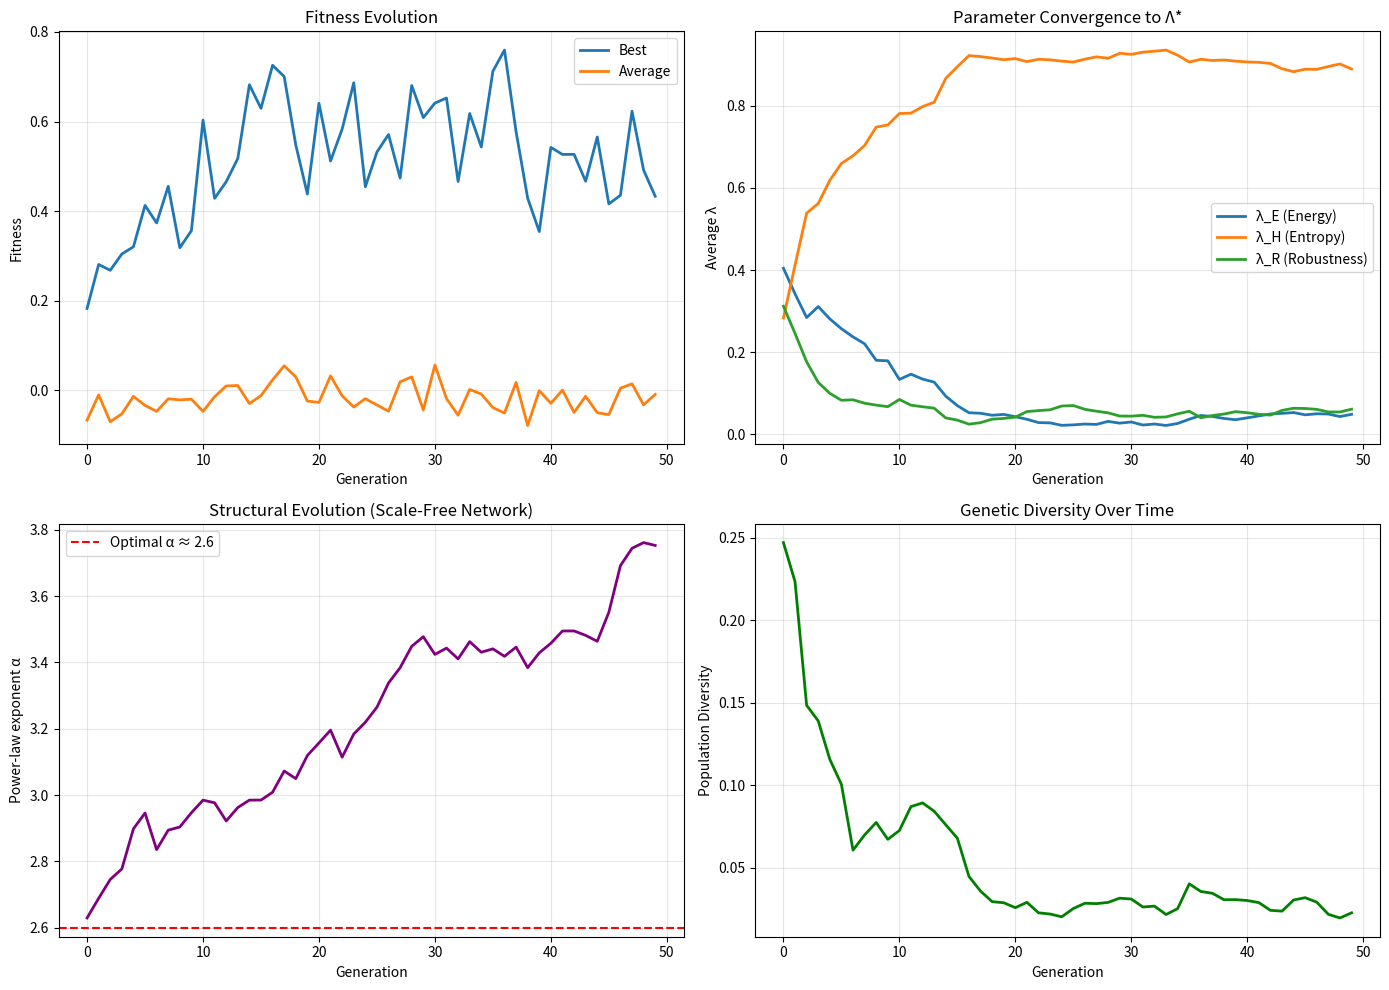

This chart was generated by the following Python code:
"""
AOD Evolutionary Algorithm - Phase 2 Implementation
===================================================

This module implements the Darwinism Evolution System (DES) for the AOD Theory.

Population of agents evolves parameter vectors (Λ) to discover the optimal
attractor state through fitness-based selection, producing power-law distributions
and emergent resilience.

Key Features:
1. Population-based evolutionary optimization
2. Fitness = -𝓛_AOD (minimize cost)
3. Tournament selection
4. Crossover and mutation operators
5. Power-law structure analysis (α exponent)
6. Resilience testing under perturbations

References:
-----------
[1] Eiben, A.E. & Smith, J.E. (2015). "Introduction to Evolutionary Computing".
    Springer. 2nd Edition.

[2] Barabási, A-L. & Albert, R. (1999). "Emergence of scaling in random networks".
    Science, 286(5439), 509-512.

[3] Carlson, J.M. & Doyle, J. (2002). "Complexity and robustness".
    PNAS, 99(suppl 1), 2538-2545.

Author: AOD Research Team
Version: 2.0.0 - Phase 2: Evolutionary Dynamics
"""

import numpy as np
from typing import List, Dict, Tuple, Callable, Optional
from dataclasses import dataclass, field
import matplotlib.pyplot as plt
import warnings


# ═══════════════════════════════════════════════════════════════════════════
# SECTION 1: AGENT REPRESENTATION
# ═══════════════════════════════════════════════════════════════════════════

@dataclass
class AODAgent:
    """
    Individual agent in the evolutionary population

    Each agent has:
    - Parameter vector Λ = [λ_E, λ_H, λ_R]
    - Internal state (weights, structure)
    - Fitness score
    """

    # Parameter vector (must sum to 1.0)
    lambda_E: float  # Energy weight
    lambda_H: float  # Entropy weight
    lambda_R: float  # Robustness weight

    # Internal structure (connection weights)
    # For power-law analysis
    weights: np.ndarray = field(default_factory=lambda: np.array([]))

    # Performance metrics
    fitness: float = 0.0
    robustness: float = 0.0
    cost_history: List[float] = field(default_factory=list)

    # Generation born
    generation: int = 0

    # Agent ID
    agent_id: int = 0

    def __post_init__(self):
        """Validate and normalize parameters"""
        # Ensure parameters sum to 1.0
        total = self.lambda_E + self.lambda_H + self.lambda_R
        if not np.isclose(total, 1.0):
            # Normalize
            self.lambda_E /= total
            self.lambda_H /= total
            self.lambda_R /= total

        # Initialize weights if not provided
        if len(self.weights) == 0:
            # Random power-law initialization
            self.weights = self._generate_power_law_weights(size=100, alpha=2.5)

    def _generate_power_law_weights(self, size: int, alpha: float) -> np.ndarray:
        """
        Generate weights following power-law distribution P(w) ∝ w^(-α)

        Args:
            size: Number of weights
            alpha: Power-law exponent (typically 2-3 for scale-free networks)

        Returns:
            Array of weights following power-law
        """
        # Inverse transform sampling for power-law
        # P(x) = C x^(-α), x ∈ [x_min, x_max]
        x_min = 0.01
        x_max = 1.0

        uniform = np.random.uniform(0, 1, size)

        if np.isclose(alpha, 1.0):
            weights = x_min * np.exp(uniform * np.log(x_max / x_min))
        else:
            weights = (x_min**(1-alpha) +
                      uniform * (x_max**(1-alpha) - x_min**(1-alpha)))**(1/(1-alpha))

        # Normalize
        weights /= np.sum(weights)

        return weights

    def get_lambda_vector(self) -> np.ndarray:
        """Return parameter vector as numpy array"""
        return np.array([self.lambda_E, self.lambda_H, self.lambda_R])

    def compute_weight_exponent(self) -> float:
        """
        Estimate power-law exponent α of weight distribution

        Uses maximum likelihood estimation for power-law exponent.

        Returns:
            Estimated α value
        """
        w = np.abs(self.weights[self.weights > 0.01])  # Filter small weights

        if len(w) < 10:
            return np.nan

        # MLE for power-law: α = 1 + n / Σ ln(wᵢ/w_min)
        w_min = np.min(w)
        n = len(w)

        alpha = 1 + n / np.sum(np.log(w / w_min))

        return alpha


# ═══════════════════════════════════════════════════════════════════════════
# SECTION 2: EVOLUTIONARY OPERATORS
# ═══════════════════════════════════════════════════════════════════════════

class EvolutionaryOperators:
    """Genetic operators: selection, crossover, mutation"""

    @staticmethod
    def tournament_selection(population: List[AODAgent],
                            tournament_size: int = 5) -> AODAgent:
        """
        Tournament selection: pick best from random subset

        Args:
            population: List of agents
            tournament_size: Number of competitors

        Returns:
            Selected agent
        """
        competitors = np.random.choice(population, size=tournament_size, replace=False)
        winner = max(competitors, key=lambda agent: agent.fitness)
        return winner

    @staticmethod
    def crossover(parent1: AODAgent, parent2: AODAgent, generation: int,
                  agent_id: int) -> AODAgent:
        """
        Single-point crossover of parameter vectors

        Args:
            parent1, parent2: Parent agents
            generation: Current generation number
            agent_id: ID for new agent

        Returns:
            Offspring agent
        """
        # Crossover Λ vectors
        crossover_point = np.random.randint(0, 3)

        lambda1 = parent1.get_lambda_vector()
        lambda2 = parent2.get_lambda_vector()

        offspring_lambda = lambda1.copy()
        offspring_lambda[crossover_point:] = lambda2[crossover_point:]

        # Normalize
        offspring_lambda /= np.sum(offspring_lambda)

        # Crossover weights (blend)
        blend_ratio = np.random.uniform(0.3, 0.7)
        offspring_weights = (blend_ratio * parent1.weights +
                            (1 - blend_ratio) * parent2.weights)

        return AODAgent(
            lambda_E=offspring_lambda[0],
            lambda_H=offspring_lambda[1],
            lambda_R=offspring_lambda[2],
            weights=offspring_weights,
            generation=generation,
            agent_id=agent_id
        )

    @staticmethod
    def mutate(agent: AODAgent, mutation_rate: float = 0.1,
               mutation_strength: float = 0.05) -> None:
        """
        Mutate agent parameters in-place

        Args:
            agent: Agent to mutate
            mutation_rate: Probability of mutation
            mutation_strength: Magnitude of mutation
        """
        # Mutate Λ vector
        if np.random.random() < mutation_rate:
            lambda_vec = agent.get_lambda_vector()

            # Add Gaussian noise
            noise = np.random.normal(0, mutation_strength, size=3)
            lambda_vec += noise

            # Ensure positive and normalize
            lambda_vec = np.abs(lambda_vec)
            lambda_vec /= np.sum(lambda_vec)

            agent.lambda_E = lambda_vec[0]
            agent.lambda_H = lambda_vec[1]
            agent.lambda_R = lambda_vec[2]

        # Mutate weights (with smaller probability)
        if np.random.random() < mutation_rate * 0.5:
            # Perturb a few random weights
            num_perturb = max(1, int(len(agent.weights) * 0.05))
            indices = np.random.choice(len(agent.weights), size=num_perturb, replace=False)

            agent.weights[indices] += np.random.normal(0, mutation_strength, size=num_perturb)
            agent.weights = np.abs(agent.weights)
            agent.weights /= np.sum(agent.weights)


# ═══════════════════════════════════════════════════════════════════════════
# SECTION 3: FITNESS EVALUATION
# ═══════════════════════════════════════════════════════════════════════════

class FitnessEvaluator:
    """
    Evaluate agent fitness based on AOD cost function

    Fitness = -𝓛_AOD (negative cost, so minimize cost = maximize fitness)

    Includes resilience testing under perturbations.
    """

    def __init__(self,
                 num_timesteps: int = 100,
                 perturbation_strength: float = 0.1,
                 perturbation_frequency: int = 25):
        """
        Args:
            num_timesteps: Simulation length for each agent
            perturbation_strength: Magnitude of environmental perturbations
            perturbation_frequency: How often to inject perturbations
        """
        self.num_timesteps = num_timesteps
        self.perturbation_strength = perturbation_strength
        self.perturbation_freq = perturbation_frequency

    def evaluate(self, agent: AODAgent, environment: np.ndarray) -> float:
        """
        Evaluate agent fitness through simulation

        Args:
            agent: Agent to evaluate
            environment: Environmental signal (time series)

        Returns:
            Fitness score (higher is better)
        """
        # Simulate agent dynamics
        state = np.random.normal(0, 0.1, size=10)  # Initial state
        total_cost = 0.0
        robustness_samples = []

        for t in range(self.num_timesteps):
            # Environmental perturbation
            if t % self.perturbation_freq == 0 and t > 0:
                perturbation = np.random.normal(0, self.perturbation_strength, size=10)
                state += perturbation

            # Compute costs (simplified)
            # In full implementation, this would use aod_physics.PhysicalCostFunction

            # Energy cost: weighted by lambda_E
            energy = np.sum(state**2) * agent.lambda_E

            # Entropy cost: weighted by lambda_H
            # Approximate entropy from state variance
            state_entropy = -np.sum(state * np.log(np.abs(state) + 1e-10))
            entropy_cost = state_entropy * agent.lambda_H

            # Robustness cost: weighted by lambda_R
            # Robustness = structural stability (power-law exponent)
            alpha = agent.compute_weight_exponent()
            if not np.isnan(alpha):
                # Optimal α ≈ 2.5-3.0 for scale-free networks
                robustness = 1.0 - abs(alpha - 2.6) / 2.6
                robustness_samples.append(robustness)
            else:
                robustness = 0.5

            robustness_cost = (1.0 - robustness) * agent.lambda_R

            # Total cost for this timestep
            cost_t = energy + entropy_cost + robustness_cost
            total_cost += cost_t

            # Simple dynamics update
            state = 0.95 * state + 0.05 * np.random.normal(0, 0.1, size=10)

        # Average robustness
        agent.robustness = np.mean(robustness_samples) if robustness_samples else 0.5

        # Fitness = -cost (minimize cost)
        fitness = -total_cost / self.num_timesteps

        agent.fitness = fitness
        agent.cost_history.append(total_cost)

        return fitness

    def resilience_test(self, agent: AODAgent, shock_magnitude: float = 1.0) -> float:
        """
        Test agent resilience to catastrophic shock

        Args:
            agent: Agent to test
            shock_magnitude: Magnitude of shock (multiple of normal perturbation)

        Returns:
            Recovery time (timesteps to return to stable state)
        """
        state = np.random.normal(0, 0.1, size=10)

        # Apply catastrophic shock
        shock = np.random.normal(0, self.perturbation_strength * shock_magnitude, size=10)
        state += shock

        # Measure recovery time
        recovery_threshold = 0.2
        recovery_time = 0

        for t in range(200):  # Max 200 timesteps
            # Check if recovered
            if np.linalg.norm(state) < recovery_threshold:
                recovery_time = t
                break

            # Dynamics
            state = 0.95 * state + 0.05 * np.random.normal(0, 0.1, size=10)

        return recovery_time


# ═══════════════════════════════════════════════════════════════════════════
# SECTION 4: EVOLUTIONARY ALGORITHM
# ═══════════════════════════════════════════════════════════════════════════

class AODEvolutionaryAlgorithm:
    """
    Main evolutionary algorithm orchestrator

    Evolves population of AOD agents to discover optimal Λ* attractor.
    """

    def __init__(self,
                 population_size: int = 200,
                 num_generations: int = 100,
                 elite_fraction: float = 0.1,
                 mutation_rate: float = 0.15,
                 tournament_size: int = 5):
        """
        Args:
            population_size: Number of agents in population
            num_generations: Number of evolutionary generations
            elite_fraction: Fraction of best agents to preserve (elitism)
            mutation_rate: Probability of mutation
            tournament_size: Size of tournament for selection
        """
        self.pop_size = population_size
        self.num_gens = num_generations
        self.elite_size = int(population_size * elite_fraction)
        self.mutation_rate = mutation_rate
        self.tournament_size = tournament_size

        self.operators = EvolutionaryOperators()
        self.evaluator = FitnessEvaluator()

        # Population
        self.population: List[AODAgent] = []
        self.best_agent: Optional[AODAgent] = None

        # Evolution history
        self.history = {
            'best_fitness': [],
            'avg_fitness': [],
            'avg_lambda_E': [],
            'avg_lambda_H': [],
            'avg_lambda_R': [],
            'avg_alpha': [],
            'diversity': []
        }

    def initialize_population(self) -> None:
        """Initialize random population"""
        self.population = []

        for i in range(self.pop_size):
            # Random Λ vector
            lambda_vec = np.random.dirichlet([1, 1, 1])  # Ensures sum = 1

            agent = AODAgent(
                lambda_E=lambda_vec[0],
                lambda_H=lambda_vec[1],
                lambda_R=lambda_vec[2],
                generation=0,
                agent_id=i
            )

            self.population.append(agent)

    def evaluate_population(self, generation: int) -> None:
        """Evaluate fitness for all agents"""
        # Simple environment (could be made more complex)
        environment = np.random.normal(0, 1, size=self.evaluator.num_timesteps)

        for agent in self.population:
            self.evaluator.evaluate(agent, environment)

        # Update best agent
        current_best = max(self.population, key=lambda a: a.fitness)
        if self.best_agent is None or current_best.fitness > self.best_agent.fitness:
            self.best_agent = current_best

    def selection_and_reproduction(self, generation: int) -> List[AODAgent]:
        """
        Create next generation through selection, crossover, and mutation

        Uses elitism: preserve top performers
        """
        # Sort by fitness
        sorted_pop = sorted(self.population, key=lambda a: a.fitness, reverse=True)

        # Elitism: keep best agents
        next_generation = sorted_pop[:self.elite_size]

        # Fill rest of population through selection + crossover + mutation
        agent_id = self.elite_size

        while len(next_generation) < self.pop_size:
            # Select parents
            parent1 = self.operators.tournament_selection(self.population, self.tournament_size)
            parent2 = self.operators.tournament_selection(self.population, self.tournament_size)

            # Crossover
            offspring = self.operators.crossover(parent1, parent2, generation + 1, agent_id)

            # Mutation
            self.operators.mutate(offspring, self.mutation_rate)

            next_generation.append(offspring)
            agent_id += 1

        return next_generation

    def compute_metrics(self) -> None:
        """Compute population statistics"""
        fitnesses = [agent.fitness for agent in self.population]
        lambdas_E = [agent.lambda_E for agent in self.population]
        lambdas_H = [agent.lambda_H for agent in self.population]
        lambdas_R = [agent.lambda_R for agent in self.population]

        alphas = []
        for agent in self.population:
            alpha = agent.compute_weight_exponent()
            if not np.isnan(alpha):
                alphas.append(alpha)

        # Diversity: std of lambda vectors
        lambda_matrix = np.array([[a.lambda_E, a.lambda_H, a.lambda_R] for a in self.population])
        diversity = np.mean(np.std(lambda_matrix, axis=0))

        self.history['best_fitness'].append(np.max(fitnesses))
        self.history['avg_fitness'].append(np.mean(fitnesses))
        self.history['avg_lambda_E'].append(np.mean(lambdas_E))
        self.history['avg_lambda_H'].append(np.mean(lambdas_H))
        self.history['avg_lambda_R'].append(np.mean(lambdas_R))
        self.history['avg_alpha'].append(np.mean(alphas) if alphas else np.nan)
        self.history['diversity'].append(diversity)

    def run(self) -> Dict:
        """
        Run complete evolutionary algorithm

        Returns:
            Dictionary with evolution results
        """
        print("=" * 80)
        print(f"AOD EVOLUTIONARY ALGORITHM - Phase 2")
        print("=" * 80)
        print(f"Population size: {self.pop_size}")
        print(f"Generations: {self.num_gens}")
        print(f"Elite size: {self.elite_size}")
        print(f"Mutation rate: {self.mutation_rate}")
        print()

        # Initialize
        self.initialize_population()

        # Evolution loop
        for generation in range(self.num_gens):
            # Evaluate
            self.evaluate_population(generation)

            # Record metrics
            self.compute_metrics()

            # Print progress
            if generation % 10 == 0 or generation == self.num_gens - 1:
                best_fit = self.history['best_fitness'][-1]
                avg_fit = self.history['avg_fitness'][-1]
                avg_alpha = self.history['avg_alpha'][-1]

                print(f"Gen {generation:3d}: "
                      f"Best={best_fit:8.4f}, "
                      f"Avg={avg_fit:8.4f}, "
                      f"α={avg_alpha:.3f}, "
                      f"Diversity={self.history['diversity'][-1]:.4f}")

            # Create next generation
            if generation < self.num_gens - 1:
                self.population = self.selection_and_reproduction(generation)

        print()
        print("=" * 80)
        print("Evolution Complete")
        print("=" * 80)

        # Analyze results
        results = self.analyze_convergence()

        return results

    def analyze_convergence(self) -> Dict:
        """Analyze convergence to optimal Λ*"""
        if self.best_agent is None:
            return {}

        # Final population statistics
        final_lambdas = np.array([[a.lambda_E, a.lambda_H, a.lambda_R]
                                 for a in self.population])

        lambda_mean = np.mean(final_lambdas, axis=0)
        lambda_std = np.std(final_lambdas, axis=0)

        # Best agent Λ vector
        best_lambda = self.best_agent.get_lambda_vector()

        # Power-law exponent
        best_alpha = self.best_agent.compute_weight_exponent()

        # Resilience test
        resilience_time = self.evaluator.resilience_test(self.best_agent, shock_magnitude=10.0)

        results = {
            'best_fitness': self.best_agent.fitness,
            'best_lambda': best_lambda,
            'best_lambda_E': best_lambda[0],
            'best_lambda_H': best_lambda[1],
            'best_lambda_R': best_lambda[2],
            'best_alpha': best_alpha,
            'best_robustness': self.best_agent.robustness,
            'population_lambda_mean': lambda_mean,
            'population_lambda_std': lambda_std,
            'resilience_recovery_time': resilience_time,
            'converged': lambda_std.mean() < 0.05,  # Convergence threshold
            'history': self.history
        }

        print(f"\nOptimal Λ* Attractor:")
        print(f"  λ_E (Energy):     {best_lambda[0]:.4f} ± {lambda_std[0]:.4f}")
        print(f"  λ_H (Entropy):    {best_lambda[1]:.4f} ± {lambda_std[1]:.4f}")
        print(f"  λ_R (Robustness): {best_lambda[2]:.4f} ± {lambda_std[2]:.4f}")
        print(f"\nStructural Properties:")
        print(f"  Power-law exponent α: {best_alpha:.3f}")
        print(f"  Robustness score: {self.best_agent.robustness:.3f}")
        print(f"  Recovery time (10x shock): {resilience_time} timesteps")
        print(f"\nConvergence:")
        print(f"  Converged: {results['converged']}")
        print(f"  Final diversity: {self.history['diversity'][-1]:.4f}")

        return results

    def plot_evolution(self, save_path: Optional[str] = None) -> None:
        """Plot evolutionary dynamics"""
        fig, axes = plt.subplots(2, 2, figsize=(14, 10))
        generations = range(len(self.history['best_fitness']))

        # Plot 1: Fitness over time
        ax1 = axes[0, 0]
        ax1.plot(generations, self.history['best_fitness'], label='Best', linewidth=2)
        ax1.plot(generations, self.history['avg_fitness'], label='Average', linewidth=2)
        ax1.set_xlabel('Generation')
        ax1.set_ylabel('Fitness')
        ax1.set_title('Fitness Evolution')
        ax1.legend()
        ax1.grid(True, alpha=0.3)

        # Plot 2: Lambda evolution
        ax2 = axes[0, 1]
        ax2.plot(generations, self.history['avg_lambda_E'], label='λ_E (Energy)', linewidth=2)
        ax2.plot(generations, self.history['avg_lambda_H'], label='λ_H (Entropy)', linewidth=2)
        ax2.plot(generations, self.history['avg_lambda_R'], label='λ_R (Robustness)', linewidth=2)
        ax2.set_xlabel('Generation')
        ax2.set_ylabel('Average λ')
        ax2.set_title('Parameter Convergence to Λ*')
        ax2.legend()
        ax2.grid(True, alpha=0.3)

        # Plot 3: Power-law exponent
        ax3 = axes[1, 0]
        ax3.plot(generations, self.history['avg_alpha'], linewidth=2, color='purple')
        ax3.axhline(y=2.6, color='red', linestyle='--', label='Optimal α ≈ 2.6')
        ax3.set_xlabel('Generation')
        ax3.set_ylabel('Power-law exponent α')
        ax3.set_title('Structural Evolution (Scale-Free Network)')
        ax3.legend()
        ax3.grid(True, alpha=0.3)

        # Plot 4: Diversity
        ax4 = axes[1, 1]
        ax4.plot(generations, self.history['diversity'], linewidth=2, color='green')
        ax4.set_xlabel('Generation')
        ax4.set_ylabel('Population Diversity')
        ax4.set_title('Genetic Diversity Over Time')
        ax4.grid(True, alpha=0.3)

        plt.tight_layout()

        if save_path:
            plt.savefig(save_path, dpi=300, bbox_inches='tight')
            print(f"\nEvolution plot saved to: {save_path}")

        plt.show()


# ═══════════════════════════════════════════════════════════════════════════
# TESTING & DEMONSTRATION
# ═══════════════════════════════════════════════════════════════════════════

if __name__ == "__main__":
    # Run small-scale evolution test
    print("\nRunning Phase 2 Evolutionary Algorithm Test...")
    print("(Small scale: 50 agents, 50 generations)")
    print()

    evo = AODEvolutionaryAlgorithm(
        population_size=50,
        num_generations=50,
        elite_fraction=0.1,
        mutation_rate=0.15
    )

    results = evo.run()

    # Plot results
    evo.plot_evolution(save_path='aod_evolution_test.png')

    print("\n" + "=" * 80)
    print("✓ Phase 2 evolutionary algorithm test complete")
    print("=" * 80)
